Run: headless pygame with SDL's dummy video driver; simulated clock (each Clock.tick advances the game by its frame time, no real sleeping); random seed 0; keys injected as events and as key.get_pressed() state; no mouse input.
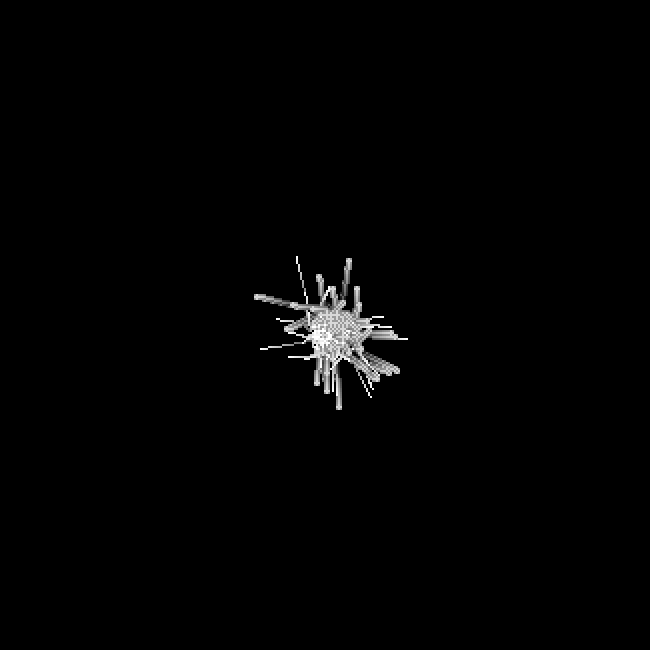
Frame 1 of 4 · flips 1–60 · no input
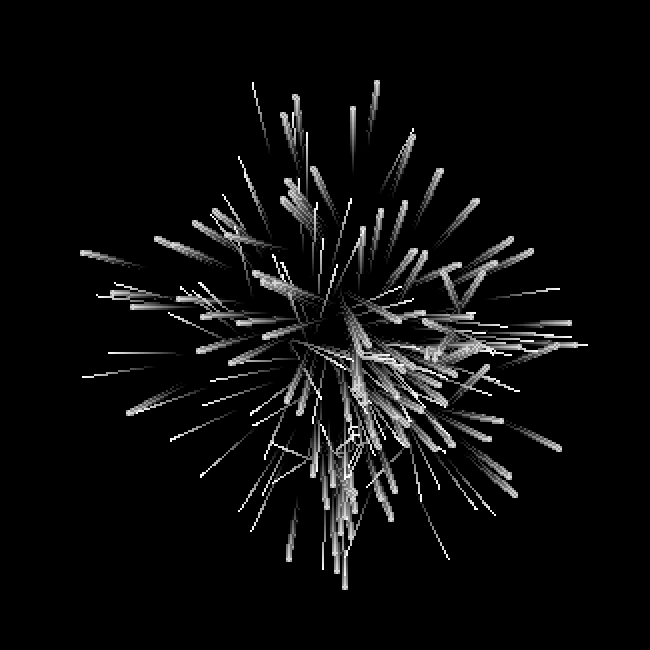
Frame 2 of 4 · flips 61–180 · tapped SPACE, RETURN · held RIGHT (→), D
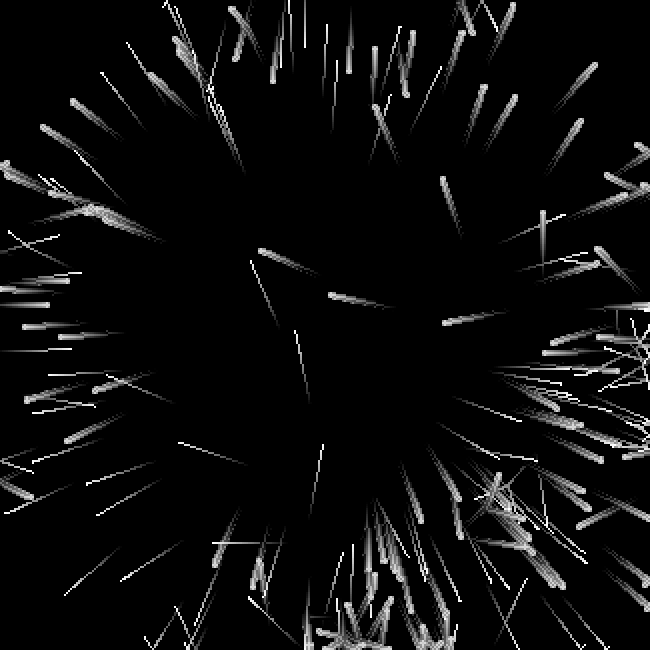
Frame 3 of 4 · flips 181–300 · held DOWN (↓), S
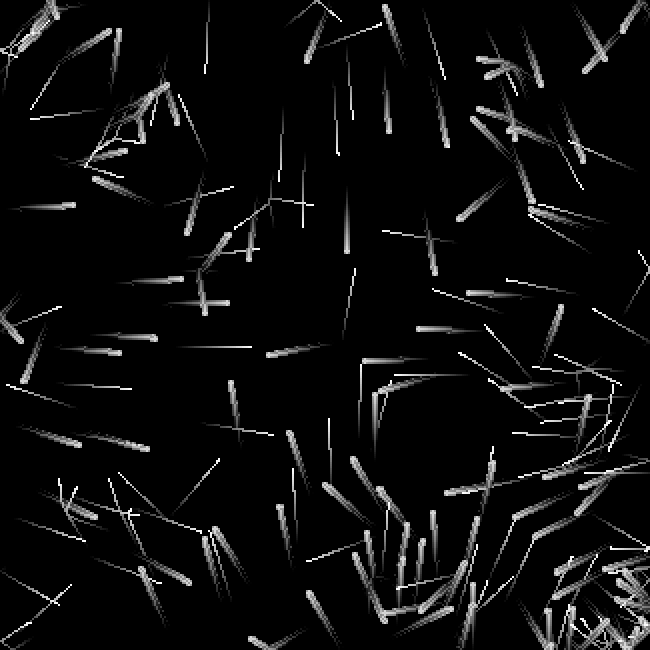
Frame 4 of 4 · flips 301–420 · held LEFT (←), A, UP (↑), W

The pygame program that drew these frames:

from __future__ import annotations
from pygame import Surface, display, event, font, draw, time as tm
from pygame.locals import *

import sys, os, random, math, pygame as p
from typing import List, Tuple


### Window settings ###
#ctypes.windll.user32.SetProcessDPIAware()
os.environ["SDL_VIDEO_CENTERED"] = "1"
p.init()
font.init()


### Create Screen ###
pixel_size = 2
window_width = 650
window_height = 650
width = window_width // pixel_size
height = window_height // pixel_size
screen = display.set_mode((window_width, window_height))
display.set_caption("Pixel Chaos!")


### Colours ###
Black = (0, 0, 0)
White = (255, 255, 255)
Red = (255, 0, 0)
Green = (0, 255, 0)
Blue = (0, 0, 255)


class Point:
    def __init__(self, x: int, y: int) -> None:
        self.x = x
        self.y = y

class Motion:
    def __init__(self, angle: float, speed: float) -> None:
        self.angle = angle
        self.speed = speed
    

class Ray:
    # I main där rays skapas krävs en Point och Motion class i.e byt till nedanför funktionsanrop
    # Rays: List[Ray] = [Ray(width//2, height//2, random.uniform(0, 2*math.pi), 0.75, White, "A") for _ in range(number_of_rays)]
    # Rays: List[Ray] = [Ray(Point(width//2, height//2), Motion(random.uniform(0, 2*math.pi), 0.75, White), "A") for _ in range(number_of_rays)]
    def __init__(self, ray_origin: Point, motion: Motion, colour: Tuple[int, int, int], type: str) -> None:
        self.board_x: int = ray_origin.x
        self.board_y: int = ray_origin.y
        self.precise_x: float = ray_origin.x
        self.precise_y: float = ray_origin.y
        self.Angle: float = motion.angle
        self.speed: float = motion.speed
        self.colour: Tuple[int, int, int] = colour
        self.type: str = type
        

    def update(self, Board: List[List[Ray]]) -> None: 
        """Function for moving a ray."""

        # Move pixel
        prev_x = self.board_x
        prev_y = self.board_y
        self.precise_x += self.speed * math.cos(self.Angle)
        self.board_x = int(round(self.precise_x, 0))
        self.precise_y += self.speed * math.sin(self.Angle)
        self.board_y = int(round(self.precise_y, 0))
        

        # each code block that fixes if the ray goes outside the bounds of the screen can be a separate function

        if self.board_x < 0:                # If outside to the left
            self.board_x = 0
            self.precise_x = 0

            if self.Angle < math.pi:
                self.Angle -= 2 * (math.pi/2 - (math.pi - self.Angle))
            else:
                self.Angle += 2 * (math.pi/2 - (self.Angle - math.pi))
        
        elif self.board_x >= width:         # If outside to the right
            self.board_x = width-1
            self.precise_x = width-1
            
            if self.Angle < math.pi/2:
                self.Angle += 2 * (math.pi/2 - self.Angle)
            else:
                self.Angle -= 2 * (math.pi/2 - (2 * math.pi - self.Angle))

        if self.board_y < 0:                # If outside to the top
            self.board_y = 0
            self.precise_y = 0

            if self.Angle < math.pi/2:
                self.Angle -= 2 * (math.pi/2 - (math.pi/2 - self.Angle))
            else:
                self.Angle += 2 * (math.pi/2 - (self.Angle - math.pi/2)) 

        elif self.board_y >= height:        # If outside to the bottom
            self.board_y = height-1
            self.precise_y = height-1

            if self.Angle < 3 * math.pi/2:
                self.Angle -= 2 * (math.pi/2 - (3*math.pi/2 - self.Angle))
            else:
                self.Angle += 2 * (math.pi/2 - (self.Angle - 3*math.pi/2))

        self.Angle %= 2*math.pi     # Get angle between 0.0 - 2*pi
        
        # Edit board
        Board[prev_y][prev_x] = None
        Board[self.board_y][self.board_x] = self

    def diffuse_ray(self, Board: List[List[float]]) -> None:
        for x, y, dx, dy in self._near_raycell_diffuse_values():
            Board[x][y] = self._diffuse_intensity(dx, dy)

    def _near_raycell_diffuse_values(self):
        for dy in range(-1, 2): #no hardcoded ranges :P
            if 0 <= self.board_y + dy < height:
                for dx in range(-1, 2):
                    if dy == 0 and dx == 0:
                        continue
                    x, y = self.board_x + dx, self.board_y + dy
                    if 0 <= x < width and 0 <= y < height:
                        yield x, y, dx, dy
                      
    def _diffuse_intensity(self, x: int, y: int) -> float:
        return 0.85 / math.sqrt(x**2 + y**2)
    
    def attract_to_neighbour(self, Board: List[List[Ray]]) -> None:
        """Function that attracts the pixel to nearby neighbours."""

        # * New search function starts the search with the "self" objects position in the top left corner. 
        # * The offset variables can be adjusted so that the "self" object is moved around, including outside of the search view.
        angle_weight = 0.15
        search_x = 5
        search_y = 3
        offset_x = 0
        offset_y = 1

        # New search function #

        #make angle calculation into function
        for y in range(search_y):
            if 0 <= y + offset_y + self.board_y < height:
                for x in range(search_x):
                    if 0 <= x + offset_x + self.board_x < width and not Board[y + offset_y + self.board_y][x + offset_x + self.board_x] is None:
                        pass
                        # Calculate angle between

        # fix range so its not hardocded
        for y in range(-2, 3):
            if 0 <= self.board_y + y < height:
                for x in range(-2, 3):
                    if y == 0 and x == 0:
                        continue
                    if 0 <= self.board_x + x < width:
                        if not Board[self.board_y + y][self.board_x + x] is None:
                            try: # move try catch into separate function
                                net_distance = 1/math.sqrt(x**2 + y**2)
                                delta_x = abs(self.board_x - Board[self.board_y + y][self.board_x + x].board_x) * (-1 if True else 1)
                                delta_y = abs(self.board_y - Board[self.board_y + y][self.board_x + x].board_y) * (-1 if True else 1)
                                
                                delta_angle = self.Angle - math.tan(delta_y/delta_x)
                                additional_angle = angle_weight * net_distance * delta_angle
                                self.Angle += additional_angle
                            except ZeroDivisionError:
                                continue

    def draw(self, screen: Surface) -> None:
        """Function for drawing a ray on the screen."""
        draw.rect(screen, self.colour, self._bounding_ray_rectangle())

    def _bounding_ray_rectangle(self) -> Tuple[int, int, int, int]:
        return (self.board_x*pixel_size, self.board_y*pixel_size, pixel_size, pixel_size)

def main() -> None: 
    """Main function for running the program."""
    
    ### Game variables ###
    tick = 60                   # Set the framerate and updaterate
    clock = tm.Clock()          # Create a clock to manage framerates
    game = True                 # The main game variable for keeping the game running 

    # Ray settings # 
    number_of_rays = 100
    Ray_fade_speed = 0.02

    Rays: List[Ray] = [Ray(Point(width//2, height//2), Motion(random.uniform(0, 2*math.pi), 0.75), White, "A") for _ in range(number_of_rays)]
    Trace_Board: List[List[float]] = [[0.0 for _ in range(width)] for _ in range(height)]                                   # Create Trace_Board
    Ray_Board: List[List[Ray]] = [[None for x in range(len(Trace_Board[y]))] for y in range(len(Trace_Board))]              # Create Ray_Board
    for ray in Rays:                                                                                                        # Add rays to Ray_Board
        Ray_Board[ray.board_y][ray.board_x] = ray
    
    
    while game:

        for ev in event.get():
            if ev.type == QUIT:
                sys.exit()

        screen.fill(Black)

        #make update trace board into function?
        # Update Trace_board
        for y in range(len(Trace_Board)):
            for x in range(len(Trace_Board[y])):
                if Trace_Board[y][x] > 0.0:
                    board_pix = Trace_Board[y][x]
                    draw.rect(screen, (board_pix*255, board_pix*255, board_pix*255), (x*pixel_size, y*pixel_size, pixel_size, pixel_size))
                    Trace_Board[y][x] -= Ray_fade_speed

        # Update rays
        for ray in Rays:
            Trace_Board[ray.board_y][ray.board_x] = 1
            ray.diffuse_ray(Trace_Board)
            ray.update(Ray_Board)
            ray.attract_to_neighbour(Ray_Board)
            # ray.draw(screen)
        

        display.update()
        clock.tick(tick)

if __name__ == "__main__":
    main()
